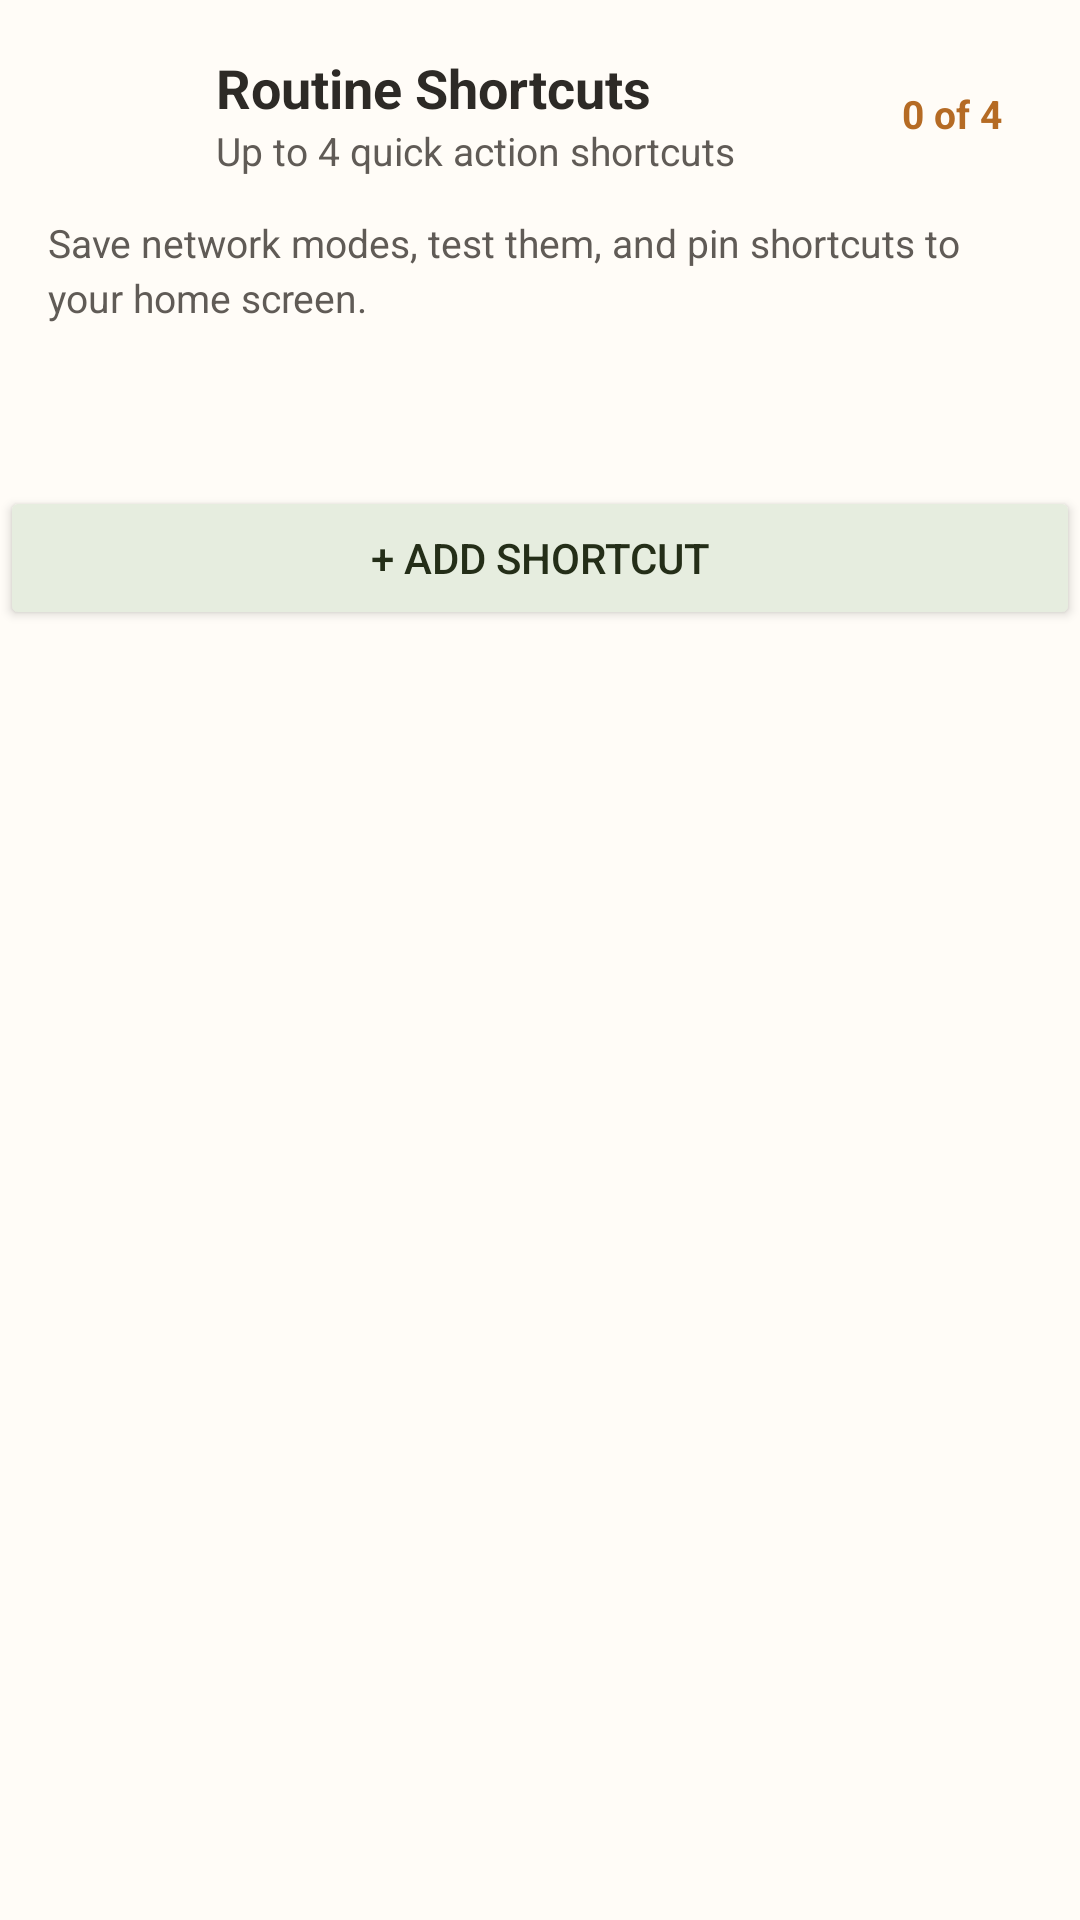

Here is an Android app screen rendered from its layout file. Give the layout XML and the strings, colors and styles it references.
<!-- AndroidManifest.xml: application theme Theme.NetToggle -->
<!-- res/layout/view_shortcuts_card.xml -->
<?xml version='1.0' encoding='utf-8'?>
<LinearLayout xmlns:android="http://schemas.android.com/apk/res/android" android:clipToPadding="false" android:clipChildren="false" android:layout_width="match_parent" android:layout_height="wrap_content" android:orientation="vertical">
    <LinearLayout android:layout_width="match_parent" android:layout_height="wrap_content" android:layout_marginBottom="16dp" android:background="@drawable/shape_exec_card_bg" android:elevation="8dp" android:padding="16dp" android:orientation="vertical">
        <LinearLayout android:layout_width="match_parent" android:layout_height="wrap_content" android:orientation="horizontal" android:gravity="center_vertical" android:layout_marginBottom="12dp">
            <FrameLayout android:layout_width="44dp" android:layout_height="44dp" android:background="@drawable/shape_count_badge_bg" android:layout_marginEnd="12dp">
                <ImageView android:layout_width="22dp" android:layout_height="22dp" android:layout_gravity="center" android:src="@drawable/ic_magic_wand" android:tint="@color/cycle_accent" android:contentDescription="@string/routine_shortcuts" />
            </FrameLayout>
            <LinearLayout android:layout_width="0dp" android:layout_height="wrap_content" android:layout_weight="1" android:orientation="vertical">
                <TextView android:layout_width="wrap_content" android:layout_height="wrap_content" android:text="@string/routine_shortcuts" android:textSize="18sp" android:textStyle="bold" android:textColor="@color/text_primary" />
                <TextView android:layout_width="wrap_content" android:layout_height="wrap_content" android:text="@string/up_to_4_shortcuts" android:textSize="13sp" android:textColor="@color/text_secondary" />
            </LinearLayout>
            <TextView android:id="@+id/badgeShortcutCount" android:layout_width="wrap_content" android:layout_height="wrap_content" android:background="@drawable/shape_count_badge_bg" android:paddingHorizontal="10dp" android:paddingVertical="4dp" android:text="@string/zero_of_four" android:textSize="13sp" android:textStyle="bold" android:textColor="@color/shortcut_count_badge_text" />
        </LinearLayout>
        <TextView android:layout_width="match_parent" android:layout_height="wrap_content" android:text="@string/routine_shortcuts_description" android:textSize="13sp" android:lineSpacingExtra="3sp" android:textColor="@color/text_secondary" android:layout_marginBottom="14dp" />
    </LinearLayout>
    <LinearLayout android:clipToPadding="false" android:clipChildren="false" android:id="@+id/shortcutsContainer" android:layout_width="match_parent" android:layout_height="wrap_content" android:orientation="vertical" />
    <TextView android:id="@+id/bannerLimitReached" android:layout_width="match_parent" android:layout_height="wrap_content" android:background="@drawable/shape_banner_limit_reached" android:paddingVertical="14dp" android:paddingHorizontal="16dp" android:gravity="center" android:text="@string/maximum_4_shortcuts_configured" android:textColor="@color/text_tertiary" android:textSize="13sp" android:textStyle="bold" android:visibility="gone" android:layout_marginBottom="12dp" />
    <Button android:id="@+id/btnAddShortcut" android:layout_width="match_parent" android:layout_height="wrap_content" android:layout_marginTop="8dp" android:text="@string/add_shortcut" android:minHeight="48dp" android:backgroundTint="@color/brand_primary_container" android:textColor="@color/brand_on_primary_container" />
</LinearLayout>
<!-- resources referenced by this layout -->
<resources>
  <color name="brand_on_primary_container">#242E18</color>
  <color name="brand_primary_container">#E6EDDF</color>
  <color name="cycle_accent">#D98A44</color>
  <color name="shortcut_count_badge_text">#B56B24</color>
  <color name="text_primary">#2D2A26</color>
  <color name="text_secondary">#605B56</color>
  <color name="text_tertiary">#948F88</color>
  <!-- drawable shape_banner_limit_reached (drawable) -->
  <?xml version="1.0" encoding="utf-8"?>
  <shape xmlns:android="http://schemas.android.com/apk/res/android"
      android:shape="rectangle">
      <solid android:color="@color/surface_background" />
      <stroke android:width="1dp" android:color="@color/shortcut_container_stroke" />
      <corners android:radius="14dp" />
  </shape>
  <string name="add_shortcut">+ Add Shortcut</string>
  <string name="maximum_4_shortcuts_configured">Maximum 4 routine shortcuts can be configured</string>
  <string name="routine_shortcuts">Routine Shortcuts</string>
  <string name="routine_shortcuts_description">Save network modes, test them, and pin shortcuts to your home screen.</string>
  <string name="up_to_4_shortcuts">Up to 4 quick action shortcuts</string>
  <string name="zero_of_four">0 of 4</string>
  <style name="Theme.NetToggle" parent="@android:style/Theme.Material.Light.NoActionBar">
          <item name="android:windowBackground">@color/surface_background</item>
          <item name="android:colorPrimary">@color/brand_primary</item>
          <item name="android:statusBarColor">@color/surface_background</item>
          <item name="android:windowLightStatusBar">true</item>
          <item name="android:navigationBarColor">@color/surface_background</item>
          <item name="android:windowLightNavigationBar">true</item>
      </style>
  <color name="surface_background">#FFFCF7</color>
  <color name="shortcut_container_stroke">#EFE9DF</color>
  <color name="brand_primary">#6B8E4E</color>
</resources>
